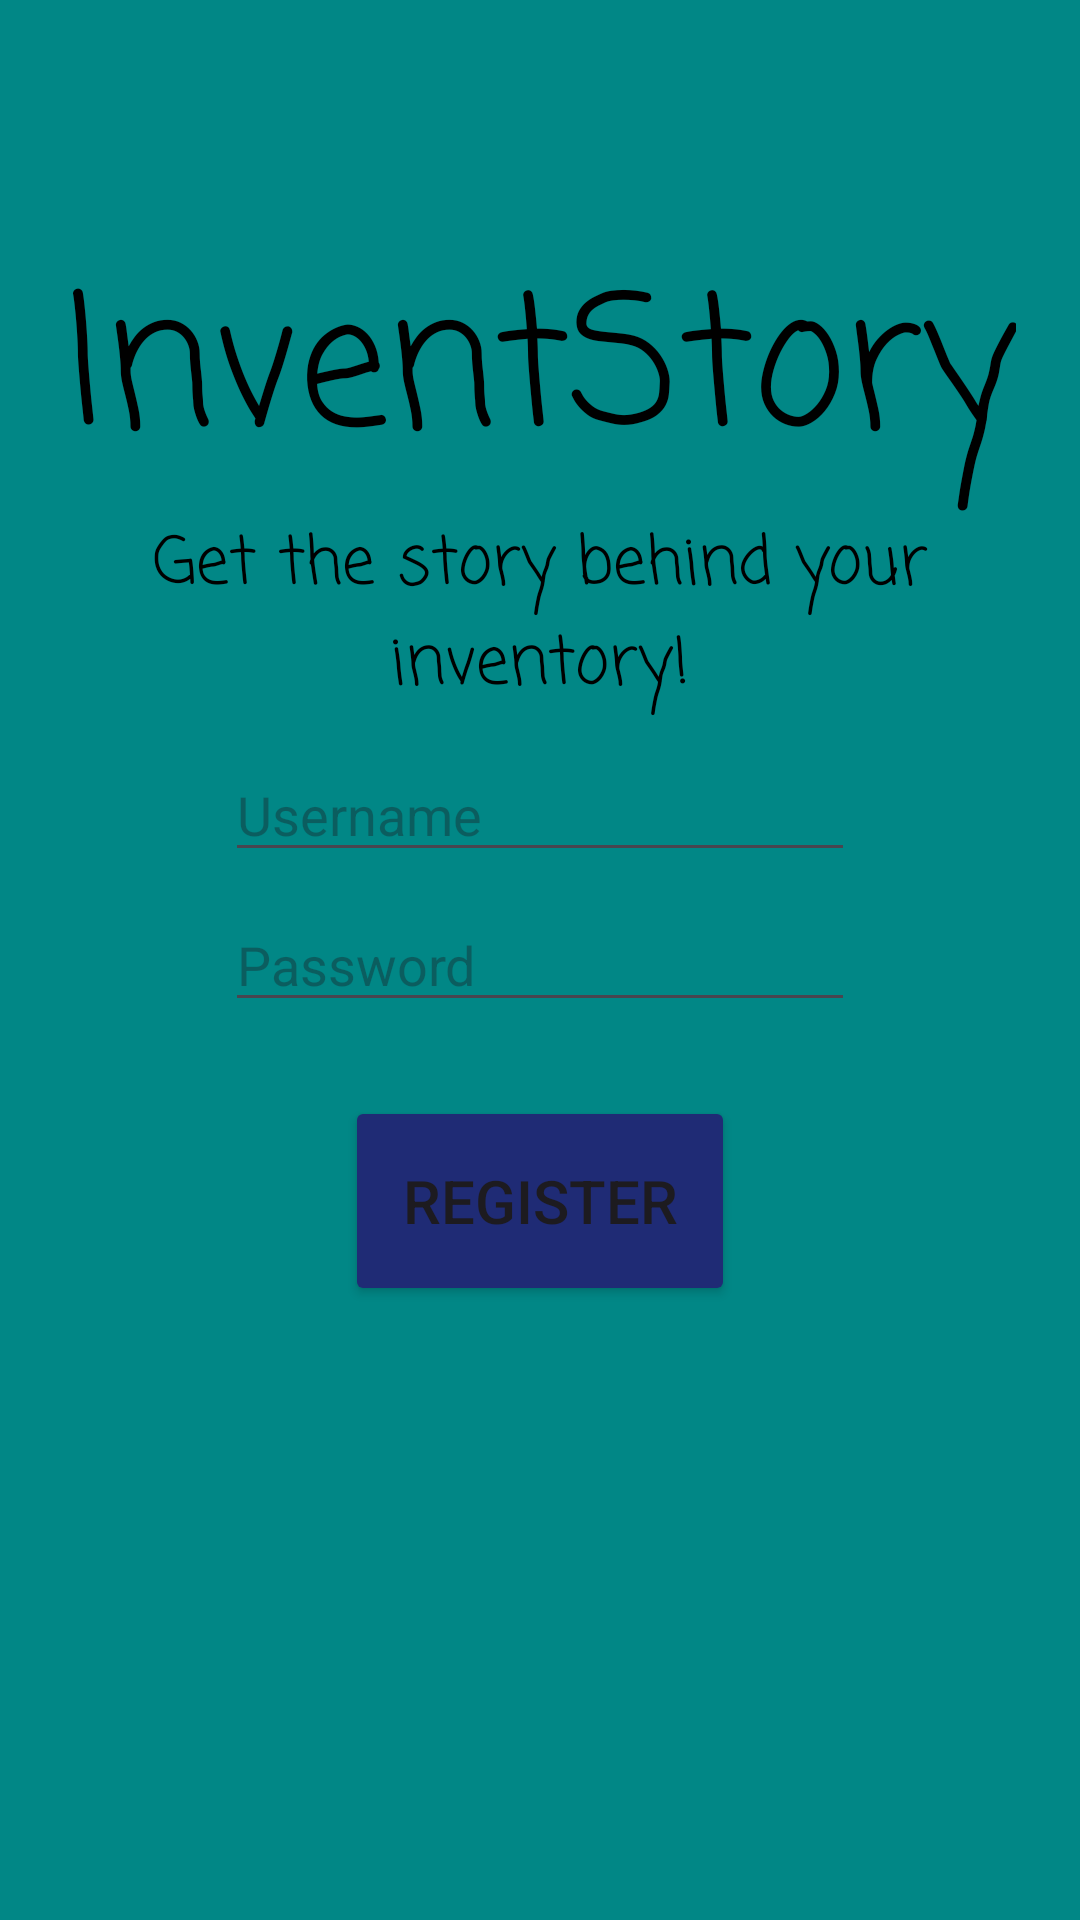

Here is an Android app screen rendered from its layout file. Give the layout XML and the strings, colors and styles it references.
<!-- AndroidManifest.xml: application theme Theme.SarahTomlinson_InventoryFinalProject -->
<!-- res/layout/activity_register.xml -->
<?xml version="1.0" encoding="utf-8"?>

<androidx.constraintlayout.widget.ConstraintLayout xmlns:android="http://schemas.android.com/apk/res/android"
    xmlns:app="http://schemas.android.com/apk/res-auto"
    xmlns:tools="http://schemas.android.com/tools"
    android:id="@+id/register"
    android:layout_width="match_parent"
    android:layout_height="match_parent"
    android:background="@color/design_default_color_secondary_variant"
    tools:context=".RegisterActivity">

    <Button
        android:id="@+id/button_register"
        android:layout_width="130dp"
        android:layout_height="70dp"
        android:layout_marginBottom="180dp"
        android:backgroundTint="#1F2B75"
        android:text="@string/register"
        android:textSize="20sp"
        app:layout_constraintBottom_toBottomOf="parent"
        app:layout_constraintEnd_toEndOf="parent"
        app:layout_constraintStart_toStartOf="parent"
        app:layout_constraintTop_toBottomOf="@+id/edit_password"
        tools:ignore="MissingConstraints" />

    <EditText
        android:id="@+id/edit_password"
        android:layout_width="wrap_content"
        android:layout_height="wrap_content"
        android:ems="10"
        android:hint="@string/password"
        android:inputType="textPassword"
        app:layout_constraintBottom_toBottomOf="parent"
        app:layout_constraintEnd_toEndOf="parent"
        app:layout_constraintHorizontal_bias="0.5"
        app:layout_constraintStart_toStartOf="parent"
        app:layout_constraintTop_toTopOf="parent"
        app:layout_constraintVertical_bias="0.5" />

    <EditText
        android:id="@+id/edit_username"
        android:layout_width="wrap_content"
        android:layout_height="wrap_content"
        android:ems="10"
        android:hint="@string/username"
        android:inputType="textEmailAddress"
        app:layout_constraintBottom_toTopOf="@+id/edit_password"
        app:layout_constraintEnd_toEndOf="parent"
        app:layout_constraintStart_toStartOf="parent"
        app:layout_constraintTop_toTopOf="parent"
        app:layout_constraintVertical_bias="0.966" />

    <TextView
        android:id="@+id/app_name"
        android:layout_width="wrap_content"
        android:layout_height="wrap_content"
        android:fontFamily="casual"
        android:text="@string/app_name"
        android:textAlignment="center"
        android:textColor="#000000"
        android:textSize="60sp"
        app:layout_constraintBottom_toTopOf="@+id/edit_username"
        app:layout_constraintEnd_toEndOf="parent"
        app:layout_constraintStart_toStartOf="parent"
        app:layout_constraintTop_toTopOf="parent" />

    <TextView
        android:id="@+id/app_tagline"
        android:layout_width="wrap_content"
        android:layout_height="wrap_content"
        android:fontFamily="casual"
        android:text="@string/app_tagline"
        android:textAlignment="center"
        android:textColor="#000000"
        android:textSize="22sp"
        app:layout_constraintBottom_toTopOf="@+id/edit_username"
        app:layout_constraintEnd_toEndOf="parent"
        app:layout_constraintHorizontal_bias="0.488"
        app:layout_constraintStart_toStartOf="parent"
        app:layout_constraintTop_toBottomOf="@+id/app_name"
        app:layout_constraintVertical_bias="0.107" />

</androidx.constraintlayout.widget.ConstraintLayout>
<!-- resources referenced by this layout -->
<resources>
  <string name="app_name">InventStory</string>
  <string name="app_tagline">Get the story behind your inventory!</string>
  <string name="password">Password</string>
  <string name="register">Register</string>
  <string name="username">Username</string>
  <style name="Theme.SarahTomlinson_InventoryFinalProject" parent="Base.Theme.SarahTomlinson_InventoryFinalProject" />
  <style name="Base.Theme.SarahTomlinson_InventoryFinalProject" parent="Theme.Material3.DayNight.NoActionBar">
          
          
      </style>
</resources>
